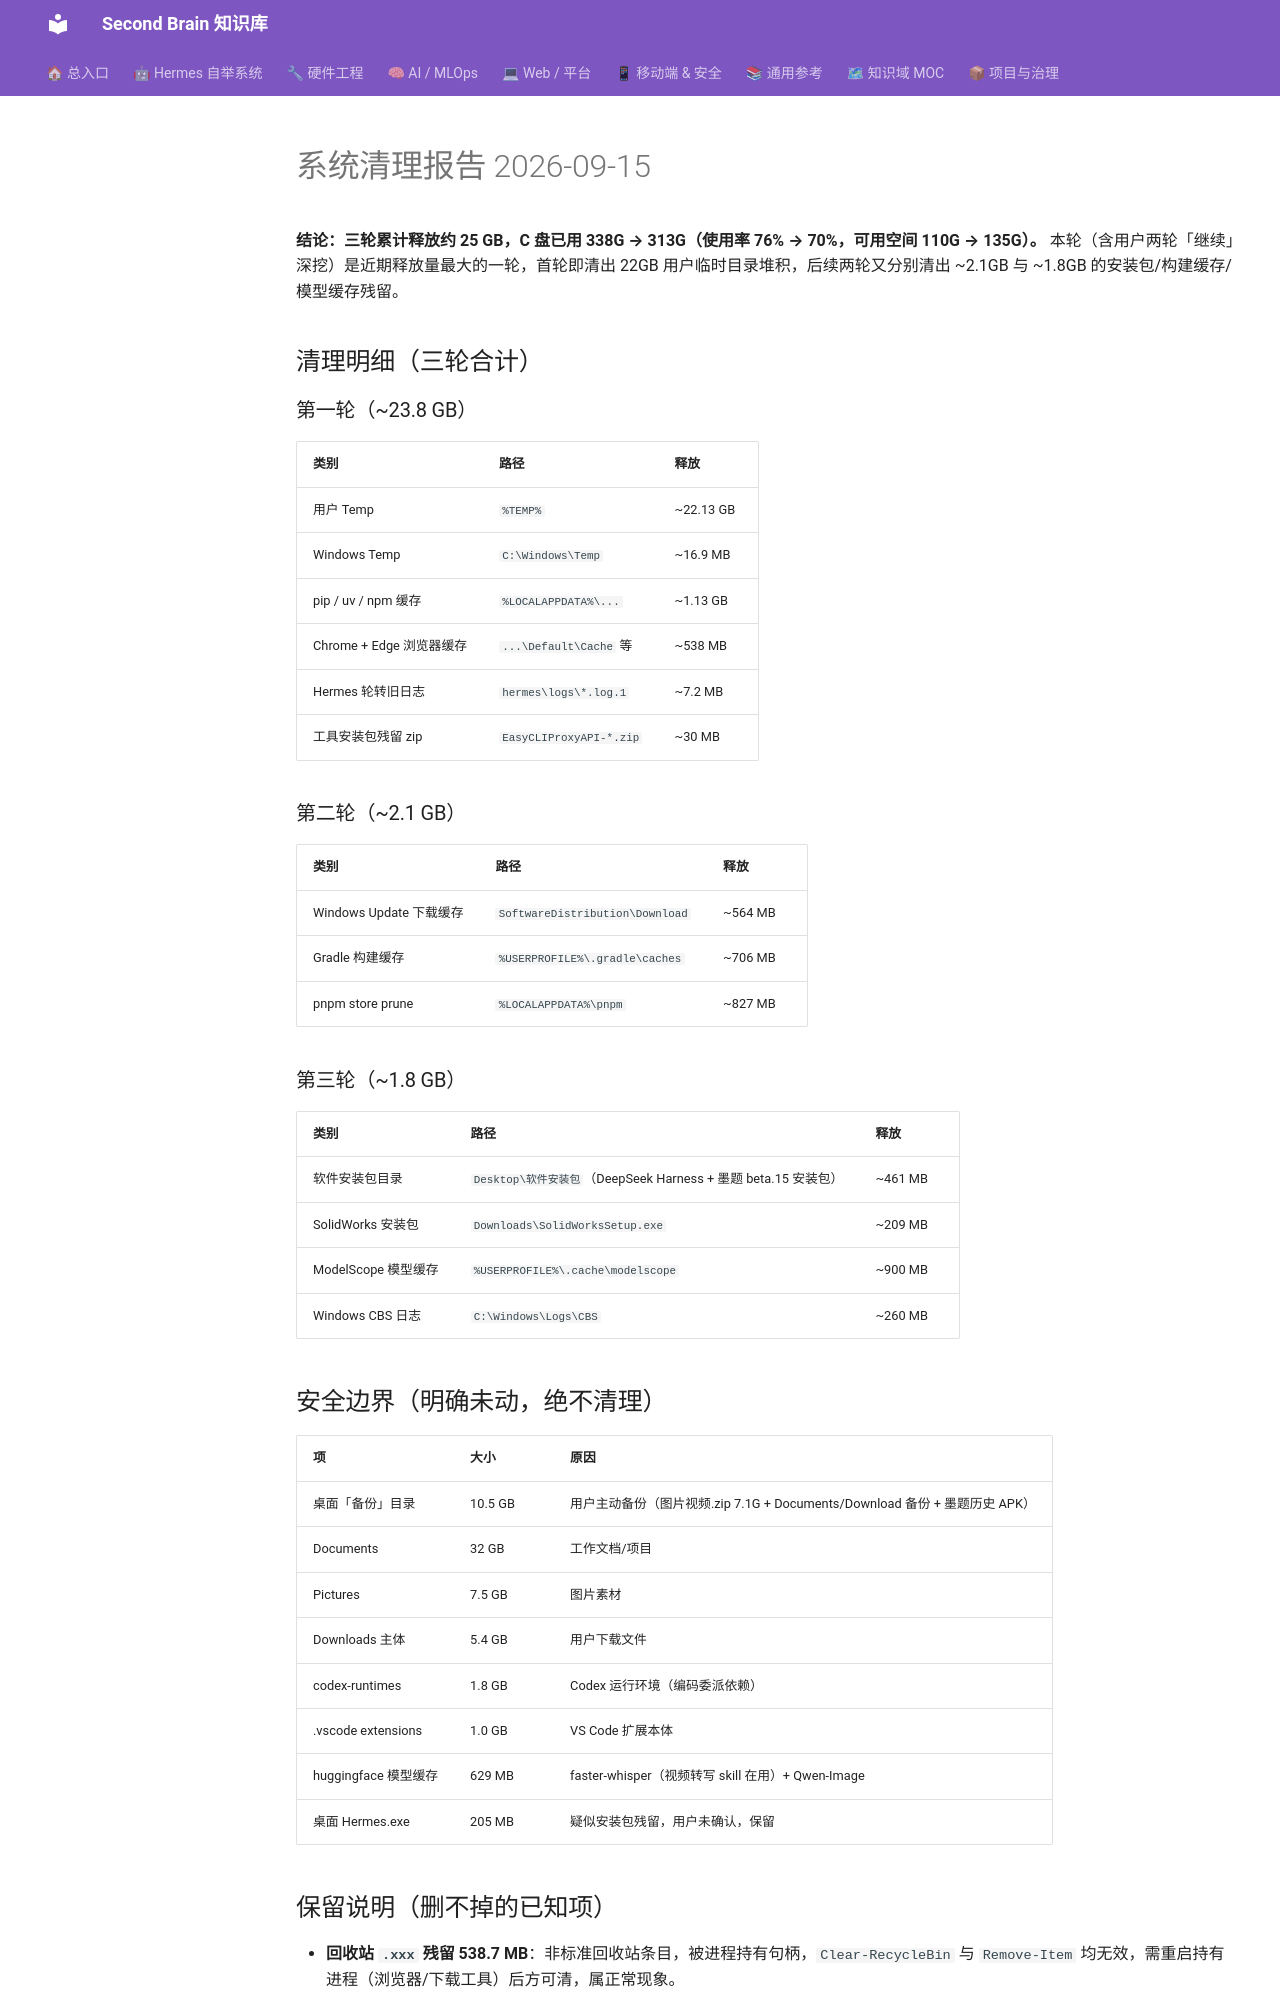

repository: mo9652962-ai/second-brain · page: kb/knowledge/Productivity/system-cleanup-report-20260915/index.html · generator: mkdocs

---
tags: [cron, maintenance, system-cleanup, windows, report]
title: 系统清理报告 2026-09-15
type: report
created: 2026-09-15
status: adopted
---
# 系统清理报告 2026-09-15

**结论：三轮累计释放约 25 GB，C 盘已用 338G → 313G（使用率 76% → 70%，可用空间 110G → 135G）。**
本轮（含用户两轮「继续」深挖）是近期释放量最大的一轮，首轮即清出 22GB 用户临时目录堆积，后续两轮又分别清出 ~2.1GB 与 ~1.8GB 的安装包/构建缓存/模型缓存残留。

## 清理明细（三轮合计）

### 第一轮（~23.8 GB）

| 类别 | 路径 | 释放 |
|---|---|---|
| 用户 Temp | `%TEMP%` | ~22.13 GB |
| Windows Temp | `C:\Windows\Temp` | ~16.9 MB |
| pip / uv / npm 缓存 | `%LOCALAPPDATA%\...` | ~1.13 GB |
| Chrome + Edge 浏览器缓存 | `...\Default\Cache` 等 | ~538 MB |
| Hermes 轮转旧日志 | `hermes\logs\*.log.1` | ~7.2 MB |
| 工具安装包残留 zip | `EasyCLIProxyAPI-*.zip` | ~30 MB |

### 第二轮（~2.1 GB）

| 类别 | 路径 | 释放 |
|---|---|---|
| Windows Update 下载缓存 | `SoftwareDistribution\Download` | ~564 MB |
| Gradle 构建缓存 | `%USERPROFILE%\.gradle\caches` | ~706 MB |
| pnpm store prune | `%LOCALAPPDATA%\pnpm` | ~827 MB |

### 第三轮（~1.8 GB）

| 类别 | 路径 | 释放 |
|---|---|---|
| 软件安装包目录 | `Desktop\软件安装包`（DeepSeek Harness + 墨题 beta.15 安装包） | ~461 MB |
| SolidWorks 安装包 | `Downloads\SolidWorksSetup.exe` | ~209 MB |
| ModelScope 模型缓存 | `%USERPROFILE%\.cache\modelscope` | ~900 MB |
| Windows CBS 日志 | `C:\Windows\Logs\CBS` | ~260 MB |

## 安全边界（明确未动，绝不清理）

| 项 | 大小 | 原因 |
|---|---|---|
| 桌面「备份」目录 | 10.5 GB | 用户主动备份（图片视频.zip 7.1G + Documents/Download 备份 + 墨题历史 APK） |
| Documents | 32 GB | 工作文档/项目 |
| Pictures | 7.5 GB | 图片素材 |
| Downloads 主体 | 5.4 GB | 用户下载文件 |
| codex-runtimes | 1.8 GB | Codex 运行环境（编码委派依赖） |
| .vscode extensions | 1.0 GB | VS Code 扩展本体 |
| huggingface 模型缓存 | 629 MB | faster-whisper（视频转写 skill 在用）+ Qwen-Image |
| 桌面 Hermes.exe | 205 MB | 疑似安装包残留，用户未确认，保留 |
